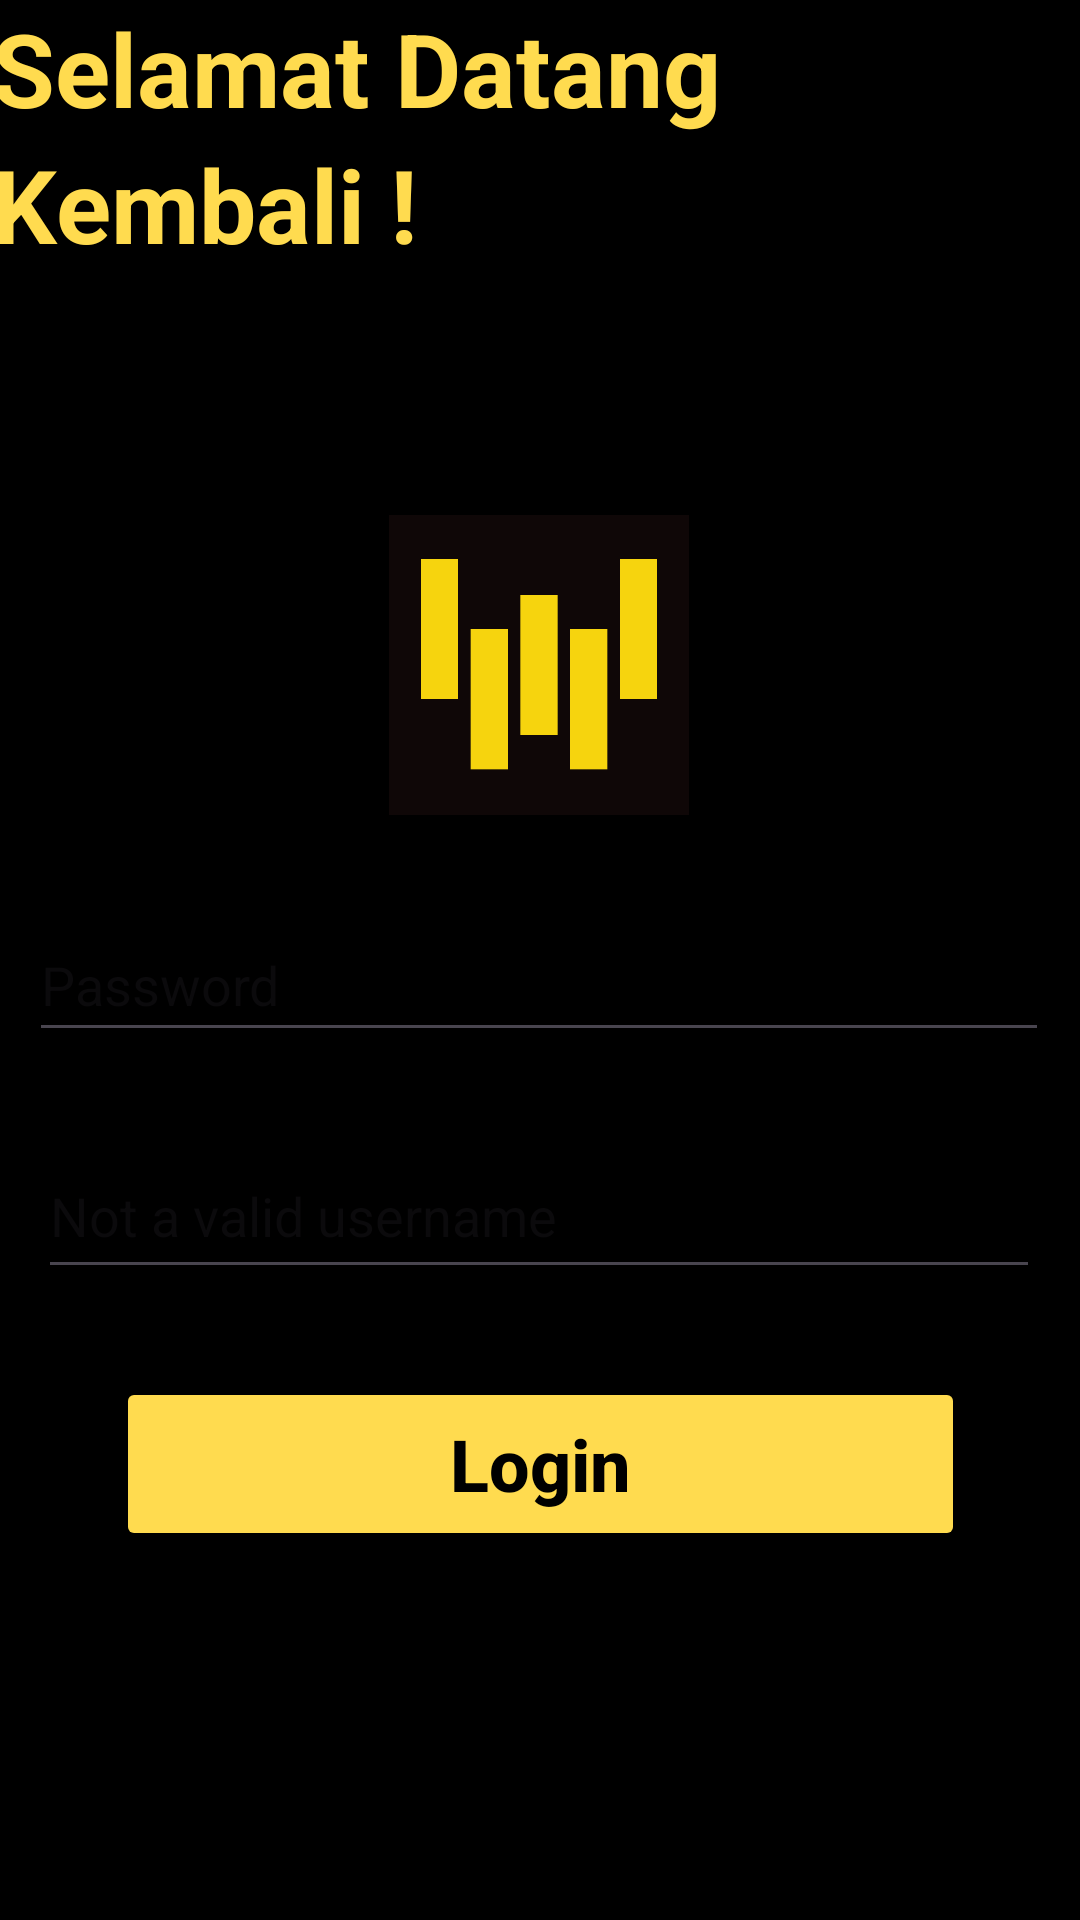

Android layout source for this screen:
<!-- AndroidManifest.xml: application theme Theme.Lapor -->
<!-- res/layout/activity_main3.xml -->
<?xml version="1.0" encoding="utf-8"?>
<androidx.constraintlayout.widget.ConstraintLayout xmlns:android="http://schemas.android.com/apk/res/android"
    xmlns:app="http://schemas.android.com/apk/res-auto"
    xmlns:tools="http://schemas.android.com/tools"
    android:id="@+id/main"
    android:layout_width="match_parent"
    android:layout_height="match_parent"
    android:background="@color/black"
    tools:context=".MainActivity3">

    <ImageView
        android:id="@+id/imageView"
        android:layout_width="166dp"
        android:layout_height="100dp"
        android:layout_marginStart="122dp"
        android:layout_marginTop="39dp"
        android:layout_marginEnd="123dp"
        android:layout_marginBottom="31dp"
        android:contentDescription="TODO"
        app:layout_constraintBottom_toTopOf="@+id/editTextTextEmailAddress"
        app:layout_constraintEnd_toEndOf="parent"
        app:layout_constraintStart_toStartOf="parent"
        app:layout_constraintTop_toBottomOf="@+id/textView3"
        app:srcCompat="@drawable/designitid"
        tools:ignore="MissingConstraints" />

    <EditText
        android:id="@+id/editTextTextEmailAddress"
        android:layout_width="340dp"
        android:layout_height="48dp"
        android:layout_marginStart="35dp"
        android:layout_marginTop="209dp"
        android:layout_marginEnd="36dp"
        android:layout_marginBottom="27dp"
        android:ems="10"
        android:hint="@string/prompt_password"
        android:inputType="textEmailAddress"
        android:textColor="#ffffff"
        app:layout_constraintBottom_toTopOf="@+id/editTextTextPassword"
        app:layout_constraintEnd_toEndOf="parent"
        app:layout_constraintStart_toStartOf="parent"
        app:layout_constraintTop_toBottomOf="@+id/textView3" />

    <EditText
        android:id="@+id/editTextTextPassword"
        android:layout_width="334dp"
        android:layout_height="52dp"
        android:layout_marginStart="38dp"
        android:layout_marginTop="27dp"
        android:layout_marginEnd="39dp"
        android:layout_marginBottom="32dp"
        android:ems="10"
        android:hint="@string/invalid_username"
        android:inputType="textPassword"
        android:textColor="#ffffff"
        app:layout_constraintBottom_toTopOf="@+id/button2"
        app:layout_constraintEnd_toEndOf="parent"
        app:layout_constraintStart_toStartOf="parent"
        app:layout_constraintTop_toBottomOf="@+id/editTextTextEmailAddress"
        tools:ignore="UnknownId" />

    <TextView
        android:id="@+id/textView"
        android:layout_width="wrap_content"
        android:layout_height="wrap_content"
        android:layout_marginStart="48dp"
        android:layout_marginEnd="252dp"
        android:text="Halo,"
        android:textColor="#ffdb4f"
        android:textSize="48sp"
        android:textStyle="bold"
        app:layout_constraintBottom_toTopOf="@+id/textView2"
        app:layout_constraintEnd_toEndOf="parent"
        app:layout_constraintStart_toStartOf="parent"
        tools:ignore="MissingConstraints" />

    <TextView
        android:id="@+id/textView2"
        android:layout_width="wrap_content"
        android:layout_height="wrap_content"
        android:layout_marginStart="49dp"
        android:layout_marginEnd="120dp"
        android:text="Selamat Datang"
        android:textColor="#ffdb4f"
        android:textSize="34sp"
        android:textStyle="bold"
        app:layout_constraintEnd_toEndOf="parent"
        app:layout_constraintHorizontal_bias="1.0"
        app:layout_constraintStart_toStartOf="parent"
        tools:ignore="MissingConstraints"
        tools:layout_editor_absoluteY="308dp" />

    <TextView
        android:id="@+id/textView3"
        android:layout_width="wrap_content"
        android:layout_height="wrap_content"
        android:layout_marginStart="48dp"
        android:layout_marginEnd="221dp"
        android:layout_marginBottom="42dp"
        android:contentDescription="."
        android:text="Kembali !"
        android:textColor="#ffdb4f"
        android:textSize="34sp"
        android:textStyle="bold"
        app:layout_constraintBottom_toTopOf="@+id/imageView"
        app:layout_constraintEnd_toEndOf="parent"
        app:layout_constraintHorizontal_bias="1.0"
        app:layout_constraintStart_toStartOf="parent"
        app:layout_constraintTop_toBottomOf="@+id/textView2"
        tools:ignore="MissingConstraints" />

    <Button
        android:id="@+id/login2"
        android:layout_width="283dp"
        android:layout_height="58dp"
        android:layout_marginStart="64dp"
        android:layout_marginTop="18dp"
        android:layout_marginEnd="64dp"
        android:layout_marginBottom="112dp"
        android:backgroundTint="#ffdb4f"
        android:text="Login"
        android:textColor="@color/black"
        android:textColorLink="#ffdb4f"
        android:textIsSelectable="true"
        android:textSize="24sp"
        android:textStyle="bold"
        app:layout_constraintBottom_toBottomOf="parent"
        app:layout_constraintEnd_toEndOf="parent"
        app:layout_constraintStart_toStartOf="parent"
        app:layout_constraintTop_toBottomOf="@+id/editTextTextPassword" />

</androidx.constraintlayout.widget.ConstraintLayout>
<!-- resources referenced by this layout -->
<resources>
  <!-- drawable designitid: png bitmap (drawable, 2203 bytes) -->
  <string name="invalid_username">Not a valid username</string>
  <string name="prompt_password">Password</string>
  <style name="Theme.Lapor" parent="Base.Theme.Lapor" />
  <style name="Base.Theme.Lapor" parent="Theme.Material3.DayNight.NoActionBar">
          
          
      </style>
  <!-- not gathered from this repository: default colours our renderer supplied (Android Studio template values) -->
  <color name="black">#FF000000</color>
</resources>
